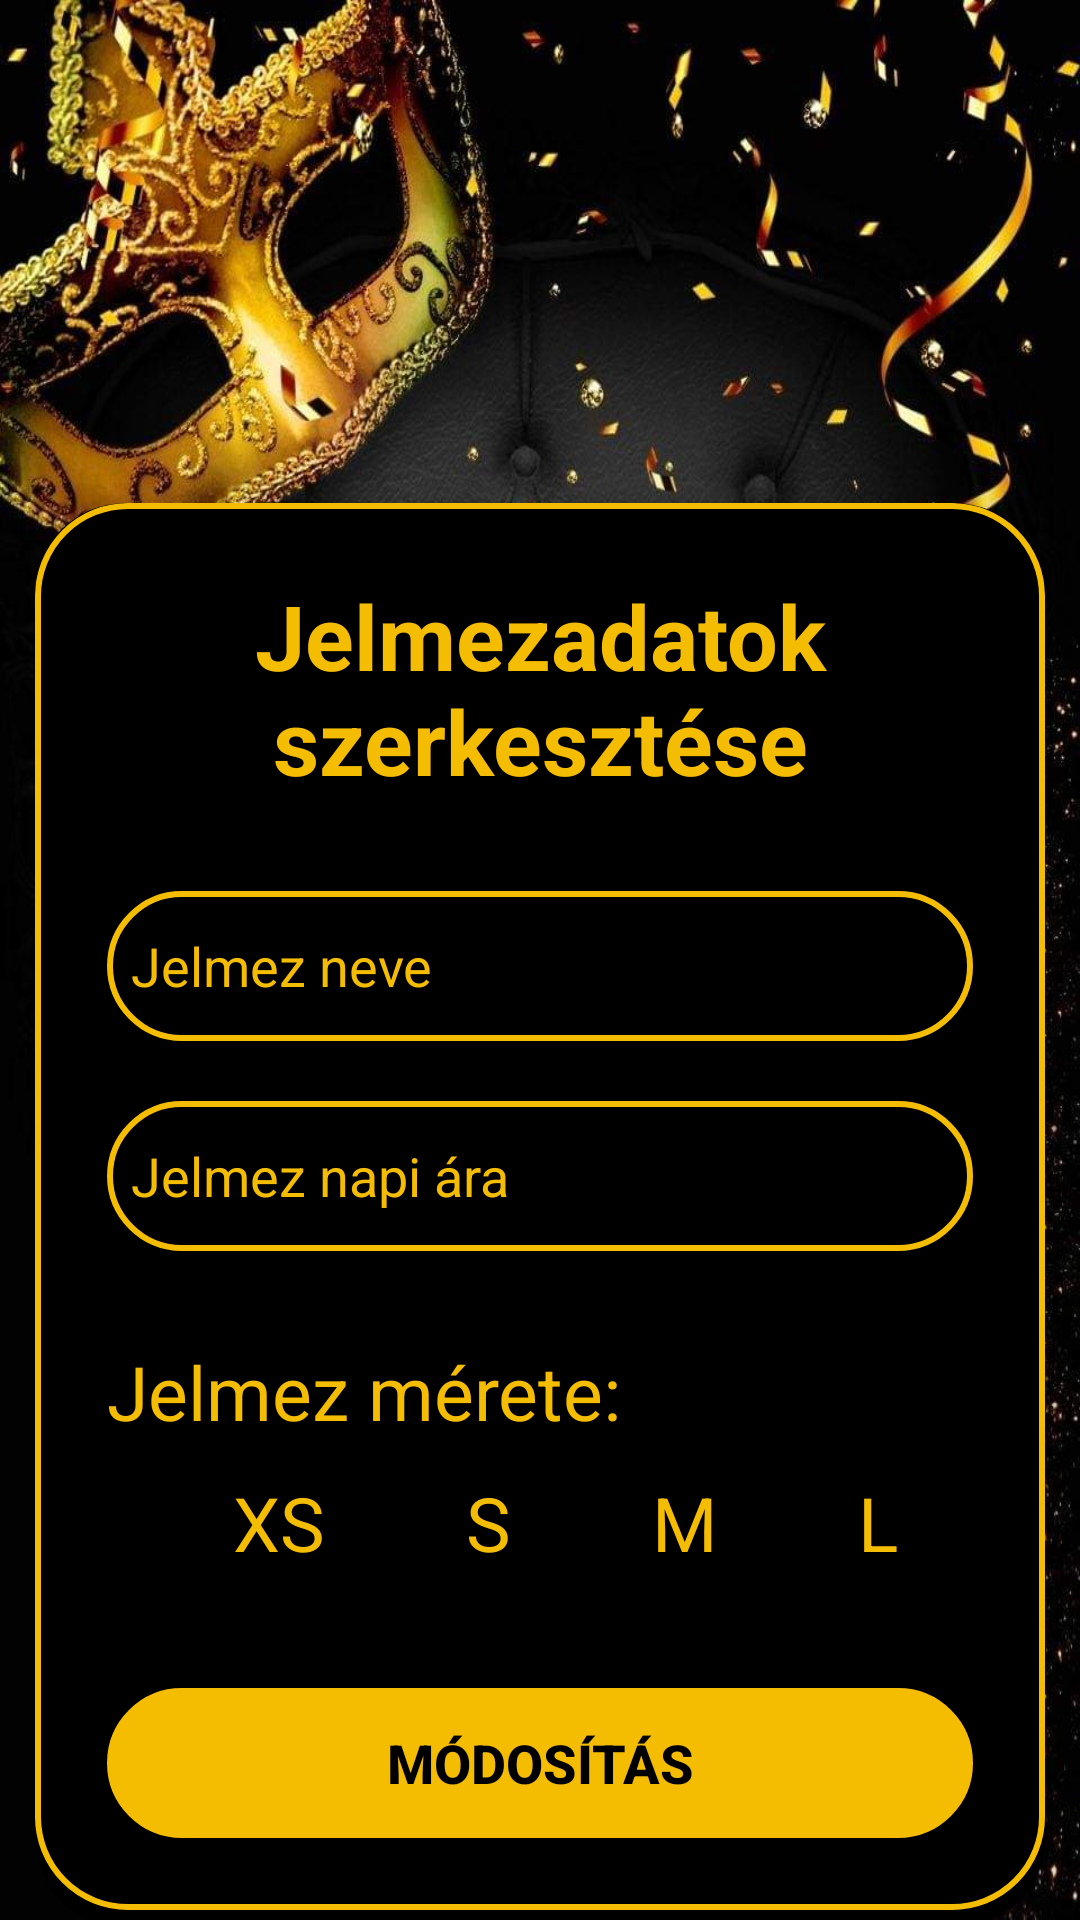

Layout XML and referenced resources for this Android screen:
<!-- AndroidManifest.xml: application theme Theme.InventoryApp -->
<!-- res/layout/activity_edit_costumes.xml -->
<?xml version="1.0" encoding="utf-8"?>
<LinearLayout xmlns:app="http://schemas.android.com/apk/res-auto"
    xmlns:tools="http://schemas.android.com/tools"
    xmlns:android="http://schemas.android.com/apk/res/android"
    android:layout_width="match_parent"
    android:background="@drawable/wallpaper"
    android:layout_height="match_parent"
    android:orientation="vertical"
    android:gravity="center"
    tools:context=".EditCostumes">

    <androidx.cardview.widget.CardView
        android:layout_width="wrap_content"
        android:layout_height="475dp"
        android:background="@color/black"
        android:backgroundTint="@color/black"
        android:layout_marginTop="170dp"
        app:cardCornerRadius="30dp"
        app:cardElevation="20dp">

        <LinearLayout
            android:layout_width="match_parent"
            android:layout_height="wrap_content"
            android:orientation="vertical"
            android:layout_gravity="center_horizontal"
            android:padding="24dp"
            android:background="@drawable/blue_border">

            <TextView
                android:layout_width="match_parent"
                android:layout_height="wrap_content"
                android:text="@string/edit_costumes"
                android:textSize = "30sp"
                android:textAlignment="center"
                android:textStyle="bold"
                android:textColor="@color/royal_gold"/>

            <EditText
                android:autofillHints="name"
                android:layout_width="match_parent"
                android:layout_height="50dp"
                android:id="@+id/costume_name"
                android:background="@drawable/blue_border"
                android:layout_marginTop="30dp"
                android:padding="8dp"
                android:hint="@string/costume_name_hint"
                android:textColorHint="@color/royal_gold"
                android:inputType="text"
                android:textColor="@color/royal_gold"/>

            <EditText
                android:autofillHints="username"
                android:layout_width="match_parent"
                android:layout_height="50dp"
                android:id="@+id/costume_price"
                android:background="@drawable/blue_border"
                android:layout_marginTop="20dp"
                android:padding="8dp"
                android:hint="@string/costume_price_hint"
                android:textColorHint="@color/royal_gold"
                android:inputType="number"
                android:textColor="@color/royal_gold"/>

            <TextView
                android:id="@+id/textView2"
                android:layout_width="match_parent"
                android:layout_height="wrap_content"
                android:text="@string/costume_size_hint"
                android:textColor="@color/royal_gold"
                android:textColorHint="@color/royal_gold"
                android:textSize="25sp"
                android:layout_marginTop="30dp"/>

            <RadioGroup
                android:id="@+id/radioGroup"
                android:layout_width="wrap_content"
                android:layout_height="72dp"
                android:orientation="horizontal"
                android:padding="10dp"
                android:textColor="@color/royal_gold"
                android:textColorHint="@color/royal_gold">

                <RadioButton
                    android:id="@+id/size_xs_button"
                    android:layout_width="wrap_content"
                    android:layout_height="wrap_content"
                    android:paddingEnd="15dp"
                    android:paddingStart="0dp"
                    android:text="@string/size_XS"
                    android:textColor="@color/royal_gold"
                    android:textSize="25sp" />

                <RadioButton
                    android:id="@+id/size_s_button"
                    android:layout_width="wrap_content"
                    android:layout_height="wrap_content"
                    android:paddingEnd="15dp"
                    android:paddingStart="0dp"
                    android:text="@string/size_S"
                    android:textColor="@color/royal_gold"
                    android:textSize="25sp" />

                <RadioButton
                    android:id="@+id/size_m_button"
                    android:layout_width="wrap_content"
                    android:layout_height="wrap_content"
                    android:paddingEnd="15dp"
                    android:paddingStart="0dp"
                    android:text="@string/Size_M"
                    android:textColor="@color/royal_gold"
                    android:textSize="25sp" />

                <RadioButton
                    android:id="@+id/size_l_button"
                    android:layout_width="wrap_content"
                    android:layout_height="wrap_content"
                    android:paddingEnd="15dp"
                    android:paddingStart="0dp"
                    android:text="@string/size_L"
                    android:textColor="@color/royal_gold"
                    android:textSize="25sp" />

            </RadioGroup>

            <Button
                android:layout_width="match_parent"
                android:layout_height="50dp"
                android:text="@string/edit_button"
                android:id="@+id/editCostumes_button"
                android:textSize="18sp"
                android:layout_marginTop="10dp"
                android:textStyle="bold"
                android:background="@drawable/blue_border"
                android:backgroundTint="@color/royal_gold"
                android:textColor="@color/black"/>

        </LinearLayout>
    </androidx.cardview.widget.CardView>
</LinearLayout>
<!-- resources referenced by this layout -->
<resources>
  <color name="black">#FF000000</color>
  <color name="royal_gold">#F5BD02</color>
  <!-- drawable blue_border (drawable) -->
  <?xml version="1.0" encoding="utf-8"?>
  <shape xmlns:android="http://schemas.android.com/apk/res/android"
      android:shape="rectangle">
  
      <stroke
          android:width="2dp"
          android:color="@color/royal_gold"/>
      <corners
          android:radius="30dp"/>
  </shape>
  <!-- drawable wallpaper: jpeg bitmap (drawable, 147557 bytes) -->
  <string name="Size_M">M</string>
  <string name="costume_name_hint">Jelmez neve</string>
  <string name="costume_price_hint">Jelmez napi ára</string>
  <string name="costume_size_hint">Jelmez mérete:</string>
  <string name="edit_button">Módosítás</string>
  <string name="edit_costumes">Jelmezadatok szerkesztése</string>
  <string name="size_L">L</string>
  <string name="size_S">S</string>
  <string name="size_XS">XS</string>
  <style name="Theme.InventoryApp" parent="Theme.AppCompat.Light.NoActionBar">
          
          <item name="colorPrimary">@color/queenBlue</item>
          <item name="colorPrimaryDark">@color/queenBlue</item>
          <item name="colorAccent">@color/teal_200</item>
          
      </style>
  <color name="queenBlue">#2216F1</color>
  <color name="teal_200">#FF03DAC5</color>
</resources>
